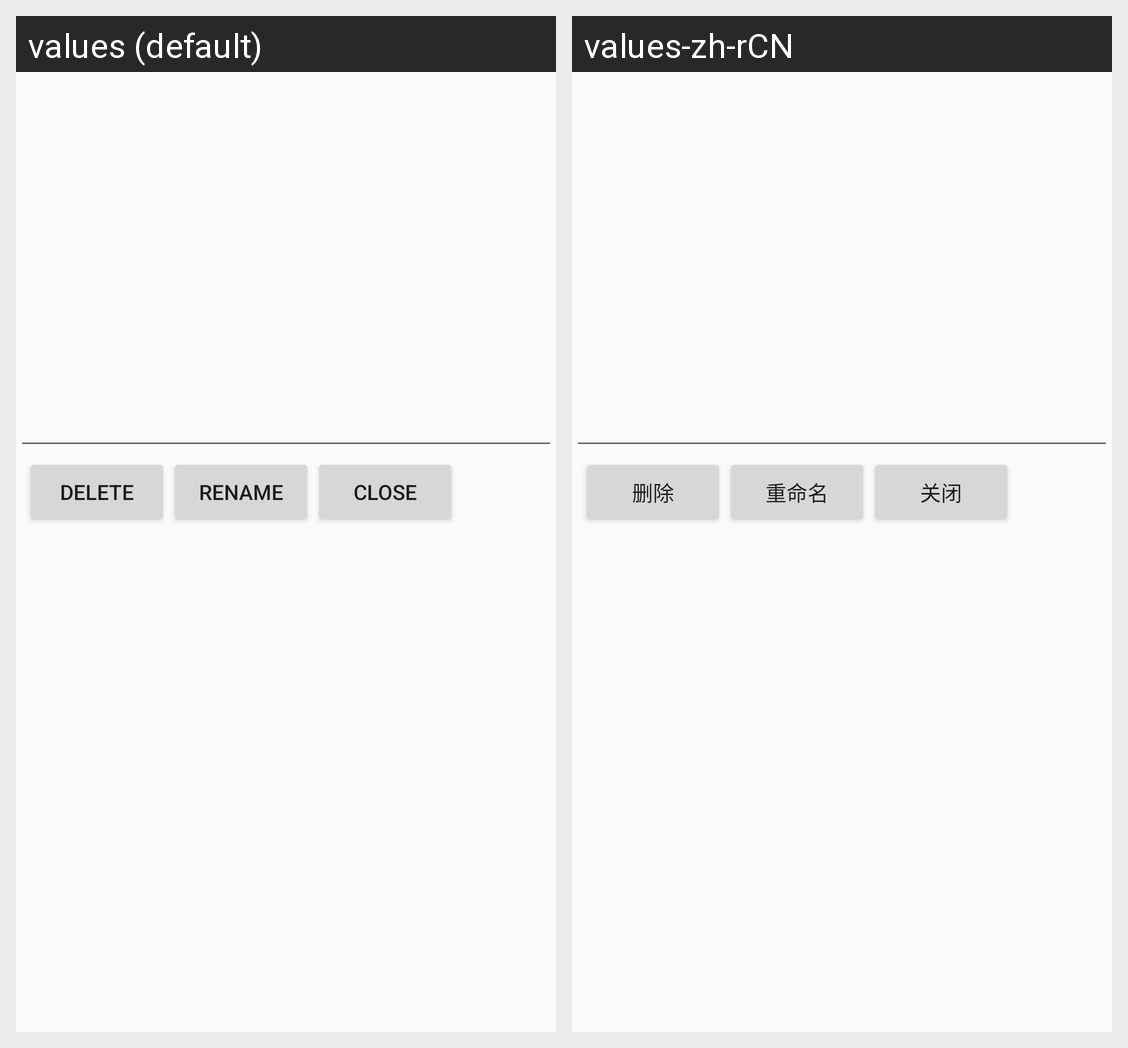

Strings drawn on this Android screen and how each of the app's shown locales translates them:
Android screen res/layout/edit_delete_file.xml rendered under 2 locales, left to right: values (default), values-zh-rCN. Device: Nexus 5 (rendered at 1080×1920; each locale shown at half size, 540×960, under a caption strip naming it); theme AppTheme.
Strings drawn on this screen, with the default value and each locale's value (text and hints the layout hard-codes, and strings that could not be matched under every locale, appear in the picture but are not listed):

delete
  values: Delete
  values-zh-rCN: 删除

rename
  values: Rename
  values-zh-rCN: 重命名

close
  values: Close
  values-zh-rCN: 关闭
